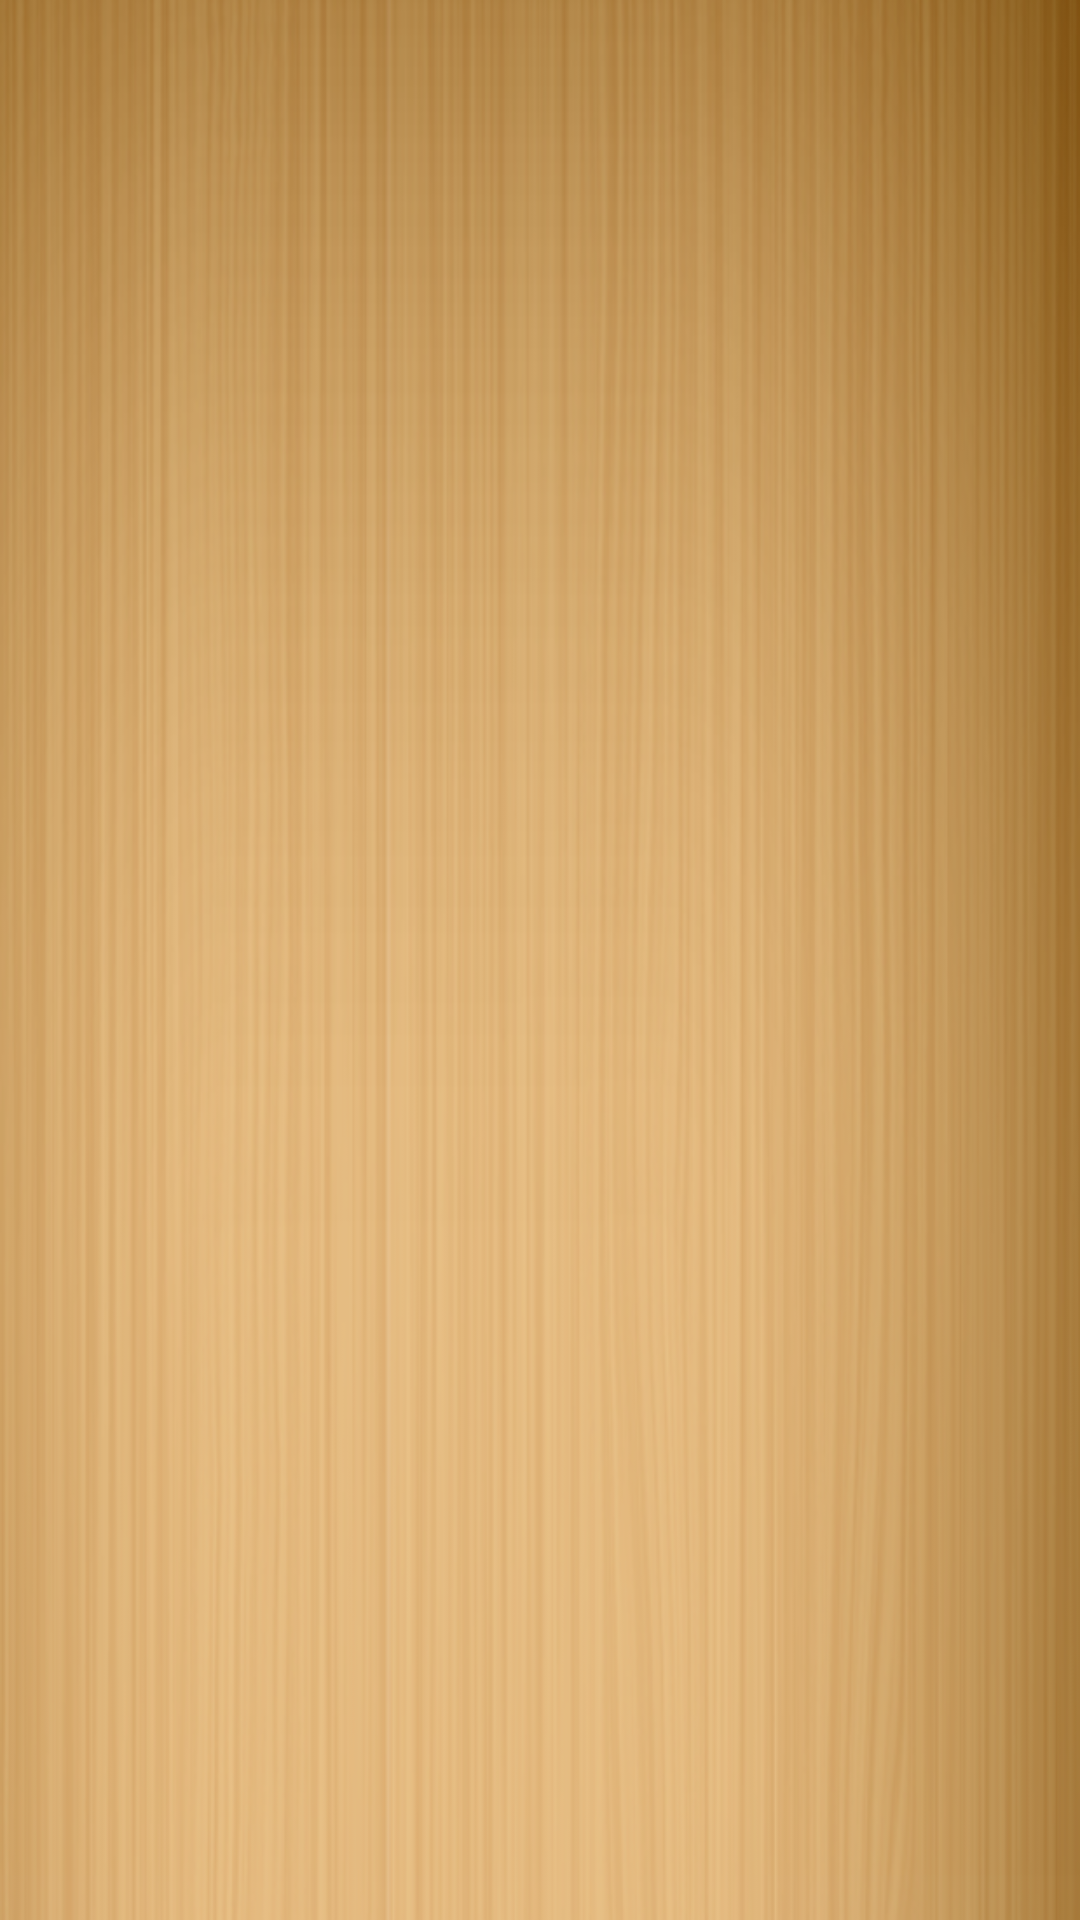

Write the Android layout XML for this screen, with the resource values it uses.
<!-- AndroidManifest.xml: fallback theme Theme.MaterialComponents.DayNight.NoActionBar -->
<!-- res/layout/view_menu_right_main.xml -->
<?xml version="1.0" encoding="utf-8"?>
<LinearLayout xmlns:android="http://schemas.android.com/apk/res/android"
    android:layout_width="match_parent"
    android:layout_height="match_parent"
    android:background="@drawable/bg_menu"
    android:orientation="vertical" >

    <ListView
        android:id="@+id/menuListView"
        android:layout_width="match_parent"
        android:layout_height="wrap_content"
        android:visibility="visible" >
    </ListView>

</LinearLayout>
<!-- resources referenced by this layout -->
<resources>
  <!-- drawable bg_menu: png bitmap (drawable, 190818 bytes) -->
</resources>
